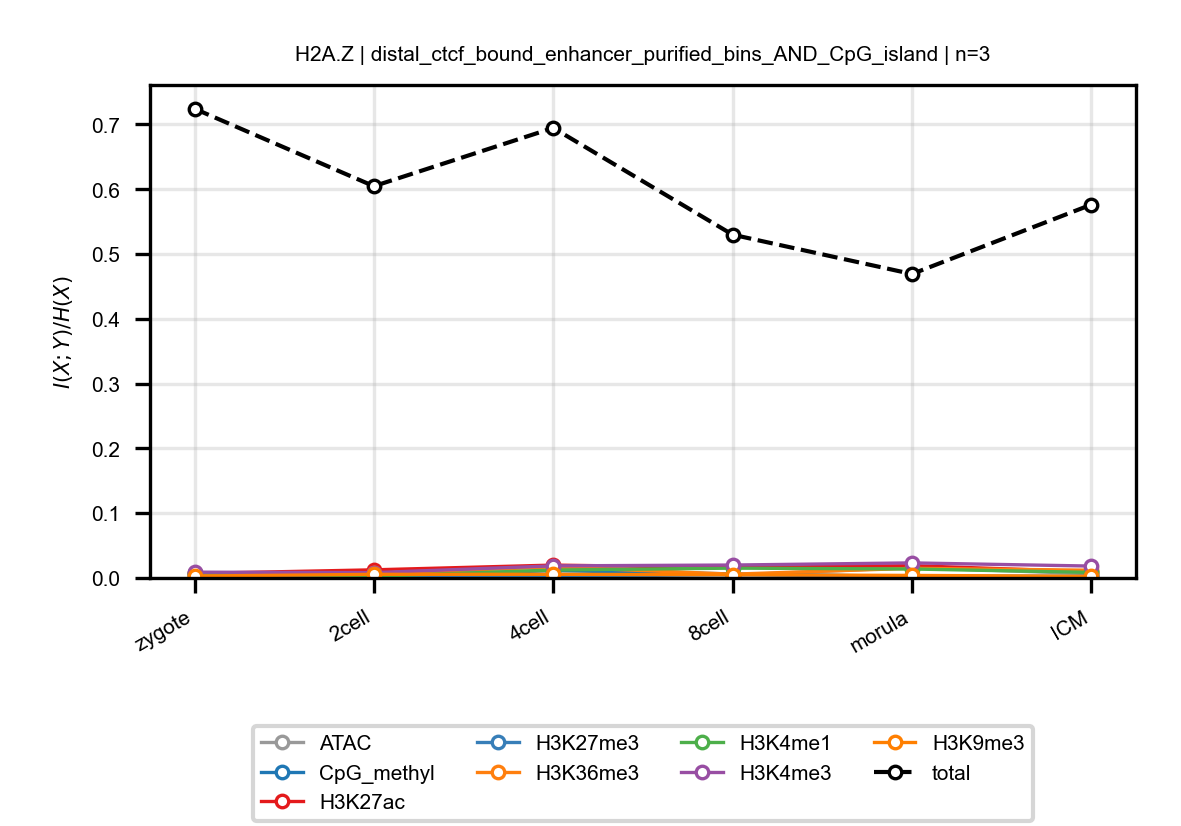

Data behind this chart, as committed beside it:
anchor, target, n_bins, stage, block, normalized_mi
H2A.Z, ATAC, 3, zygote, distal_ctcf_bound_enhancer_purified_bins…, 0.005817
H2A.Z, ATAC, 3, 2cell, distal_ctcf_bound_enhancer_purified_bins…, 0.004902
H2A.Z, ATAC, 3, 4cell, distal_ctcf_bound_enhancer_purified_bins…, 0.01839
H2A.Z, ATAC, 3, 8cell, distal_ctcf_bound_enhancer_purified_bins…, 0.004571
H2A.Z, ATAC, 3, morula, distal_ctcf_bound_enhancer_purified_bins…, 0.01601
H2A.Z, ATAC, 3, ICM, distal_ctcf_bound_enhancer_purified_bins…, 0.006544
H2A.Z, CpG_methyl, 3, zygote, distal_ctcf_bound_enhancer_purified_bins…, 0.001492
H2A.Z, CpG_methyl, 3, 2cell, distal_ctcf_bound_enhancer_purified_bins…, 0.002684
H2A.Z, CpG_methyl, 3, 4cell, distal_ctcf_bound_enhancer_purified_bins…, 0.01136
H2A.Z, CpG_methyl, 3, 8cell, distal_ctcf_bound_enhancer_purified_bins…, 0.006307
H2A.Z, CpG_methyl, 3, morula, distal_ctcf_bound_enhancer_purified_bins…, 0.0024
H2A.Z, CpG_methyl, 3, ICM, distal_ctcf_bound_enhancer_purified_bins…, 0.002281
H2A.Z, H3K27ac, 3, zygote, distal_ctcf_bound_enhancer_purified_bins…, 0.006988
H2A.Z, H3K27ac, 3, 2cell, distal_ctcf_bound_enhancer_purified_bins…, 0.01257
H2A.Z, H3K27ac, 3, 4cell, distal_ctcf_bound_enhancer_purified_bins…, 0.01988
H2A.Z, H3K27ac, 3, 8cell, distal_ctcf_bound_enhancer_purified_bins…, 0.01616
H2A.Z, H3K27ac, 3, morula, distal_ctcf_bound_enhancer_purified_bins…, 0.01902
H2A.Z, H3K27ac, 3, ICM, distal_ctcf_bound_enhancer_purified_bins…, 0.009591
H2A.Z, H3K27me3, 3, zygote, distal_ctcf_bound_enhancer_purified_bins…, 0.005509
H2A.Z, H3K27me3, 3, 2cell, distal_ctcf_bound_enhancer_purified_bins…, 0.00103
H2A.Z, H3K27me3, 3, 4cell, distal_ctcf_bound_enhancer_purified_bins…, 0.002603
H2A.Z, H3K27me3, 3, 8cell, distal_ctcf_bound_enhancer_purified_bins…, 0.005161
H2A.Z, H3K27me3, 3, morula, distal_ctcf_bound_enhancer_purified_bins…, 0.002665
H2A.Z, H3K27me3, 3, ICM, distal_ctcf_bound_enhancer_purified_bins…, 0.002553
H2A.Z, H3K36me3, 3, zygote, distal_ctcf_bound_enhancer_purified_bins…, 0.004922
H2A.Z, H3K36me3, 3, 2cell, distal_ctcf_bound_enhancer_purified_bins…, 0.007359
H2A.Z, H3K36me3, 3, 4cell, distal_ctcf_bound_enhancer_purified_bins…, 0.01693
H2A.Z, H3K36me3, 3, 8cell, distal_ctcf_bound_enhancer_purified_bins…, 0.005906
H2A.Z, H3K36me3, 3, morula, distal_ctcf_bound_enhancer_purified_bins…, 0.01488
H2A.Z, H3K36me3, 3, ICM, distal_ctcf_bound_enhancer_purified_bins…, 0.01197
H2A.Z, H3K4me1, 3, zygote, distal_ctcf_bound_enhancer_purified_bins…, 0.008068
H2A.Z, H3K4me1, 3, 2cell, distal_ctcf_bound_enhancer_purified_bins…, 0.002615
H2A.Z, H3K4me1, 3, 4cell, distal_ctcf_bound_enhancer_purified_bins…, 0.01225
H2A.Z, H3K4me1, 3, 8cell, distal_ctcf_bound_enhancer_purified_bins…, 0.01517
H2A.Z, H3K4me1, 3, morula, distal_ctcf_bound_enhancer_purified_bins…, 0.01384
H2A.Z, H3K4me1, 3, ICM, distal_ctcf_bound_enhancer_purified_bins…, 0.008592
H2A.Z, H3K4me3, 3, zygote, distal_ctcf_bound_enhancer_purified_bins…, 0.00898
H2A.Z, H3K4me3, 3, 2cell, distal_ctcf_bound_enhancer_purified_bins…, 0.008246
H2A.Z, H3K4me3, 3, 4cell, distal_ctcf_bound_enhancer_purified_bins…, 0.0187
H2A.Z, H3K4me3, 3, 8cell, distal_ctcf_bound_enhancer_purified_bins…, 0.01997
H2A.Z, H3K4me3, 3, morula, distal_ctcf_bound_enhancer_purified_bins…, 0.02326
H2A.Z, H3K4me3, 3, ICM, distal_ctcf_bound_enhancer_purified_bins…, 0.01837
H2A.Z, H3K9me3, 3, zygote, distal_ctcf_bound_enhancer_purified_bins…, 0.002951
H2A.Z, H3K9me3, 3, 2cell, distal_ctcf_bound_enhancer_purified_bins…, 0.005613
H2A.Z, H3K9me3, 3, 4cell, distal_ctcf_bound_enhancer_purified_bins…, 0.005692
H2A.Z, H3K9me3, 3, 8cell, distal_ctcf_bound_enhancer_purified_bins…, 0.004901
H2A.Z, H3K9me3, 3, morula, distal_ctcf_bound_enhancer_purified_bins…, 0.003921
H2A.Z, H3K9me3, 3, ICM, distal_ctcf_bound_enhancer_purified_bins…, 0.002594
H2A.Z, total, 3, zygote, distal_ctcf_bound_enhancer_purified_bins…, 0.7243
H2A.Z, total, 3, 2cell, distal_ctcf_bound_enhancer_purified_bins…, 0.6048
H2A.Z, total, 3, 4cell, distal_ctcf_bound_enhancer_purified_bins…, 0.6947
H2A.Z, total, 3, 8cell, distal_ctcf_bound_enhancer_purified_bins…, 0.5299
H2A.Z, total, 3, morula, distal_ctcf_bound_enhancer_purified_bins…, 0.4692
H2A.Z, total, 3, ICM, distal_ctcf_bound_enhancer_purified_bins…, 0.5763
